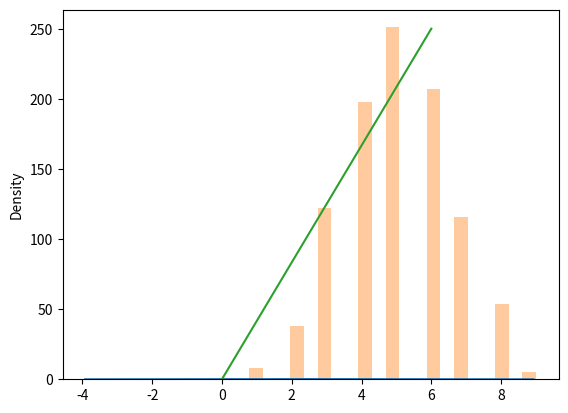

This figure's Python source:
import matplotlib.pyplot as plt
import seaborn as sns
from numpy import random
import numpy as np

sns.distplot([0, 1, 2, 3, 4, 5], hist=False)
plt.show()
print('\n')
sns.distplot(random.binomial(n=10, p=0.5, size=1000), hist=True, kde=False)
plt.show()

xpoints = np.array([0, 6])
ypoints = np.array([0, 250])
plt.plot(xpoints, ypoints)
plt.show()